Image classification data set "Split_data" (Lagoon6/Chrome_Data_Dashboard_pj on GitHub). Class labels (4): dent augmentation, dent side augmentation, OK data, side augmentation.

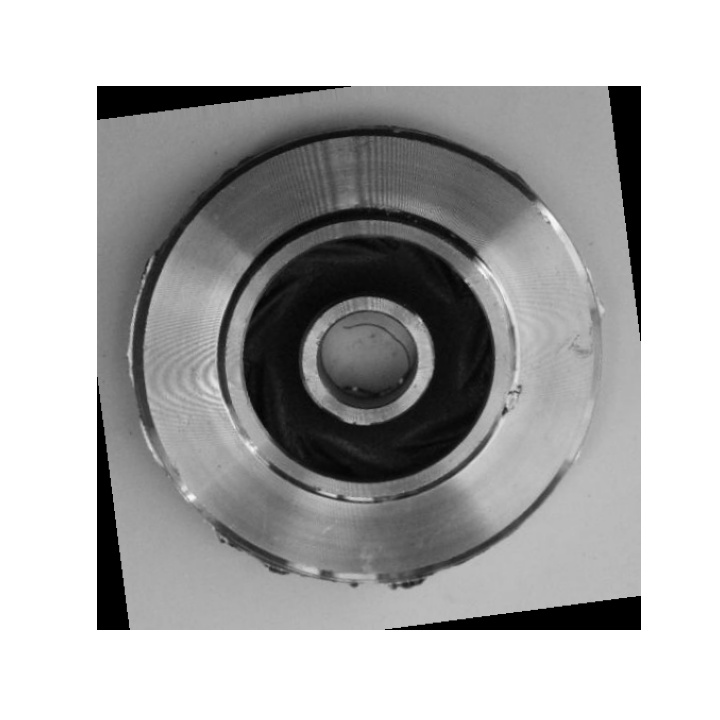
Label: dent side augmentation

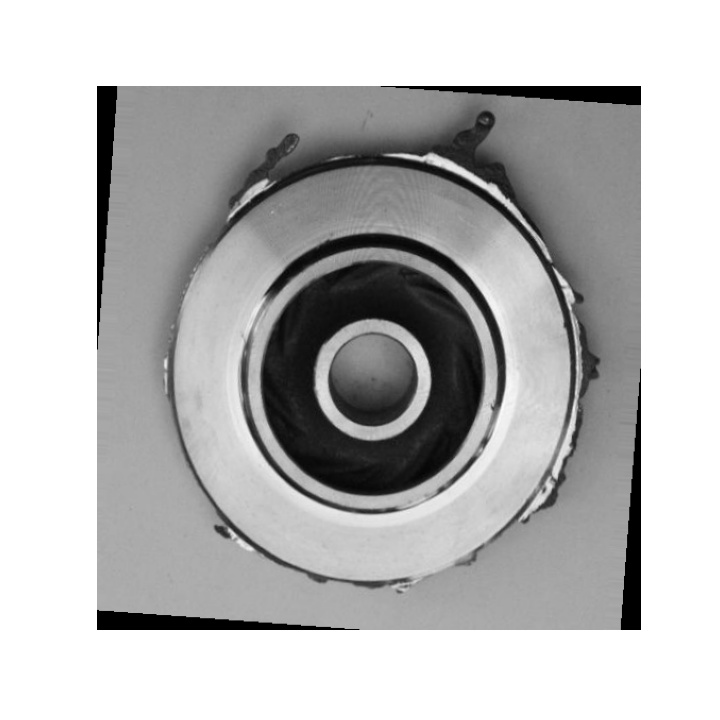
Label: side augmentation

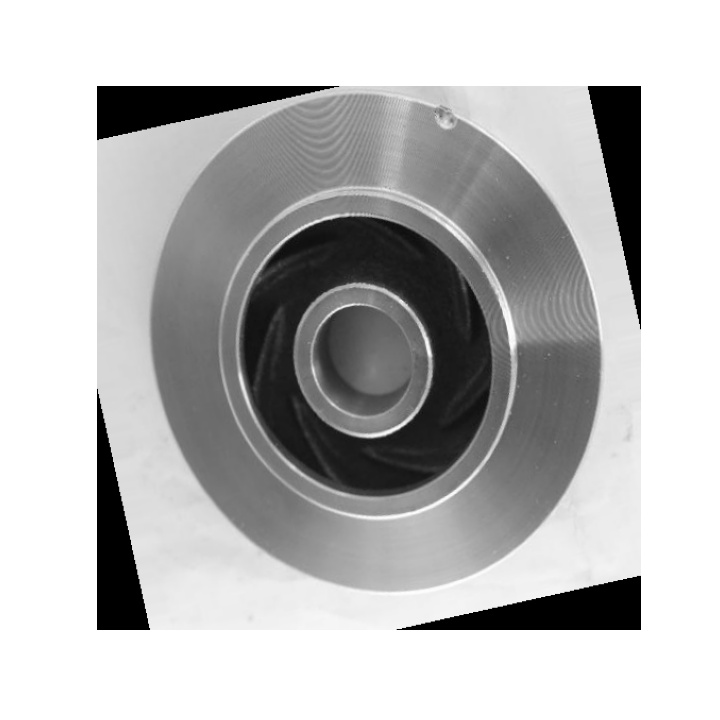
Label: dent augmentation

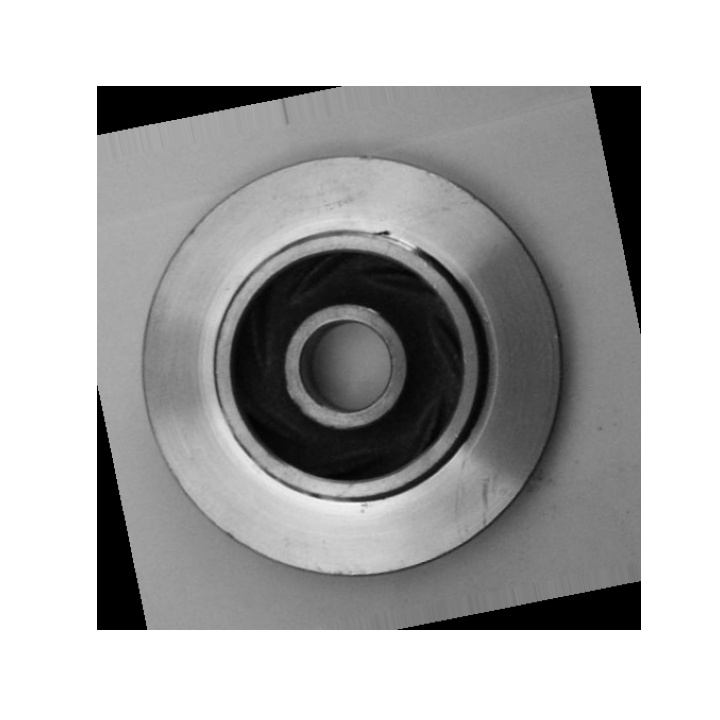
Label: dent augmentation

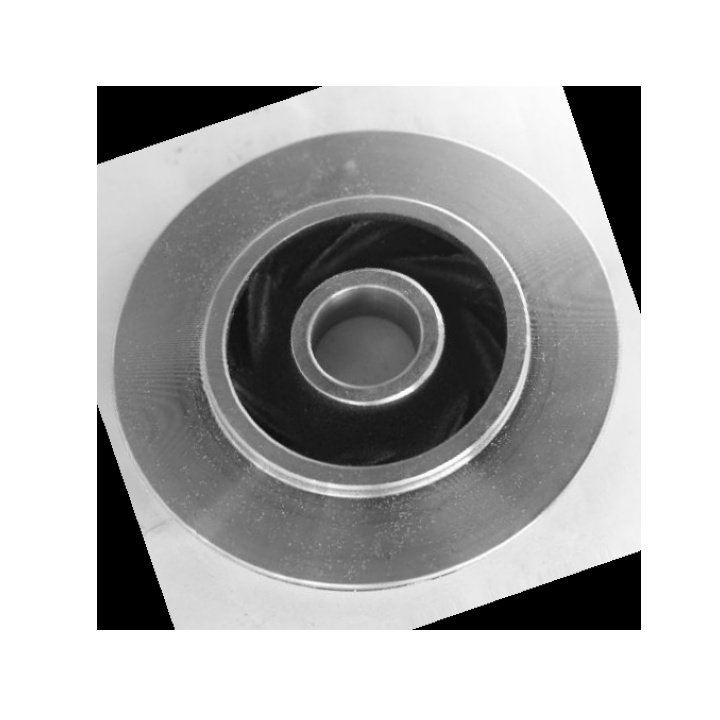
Label: OK data

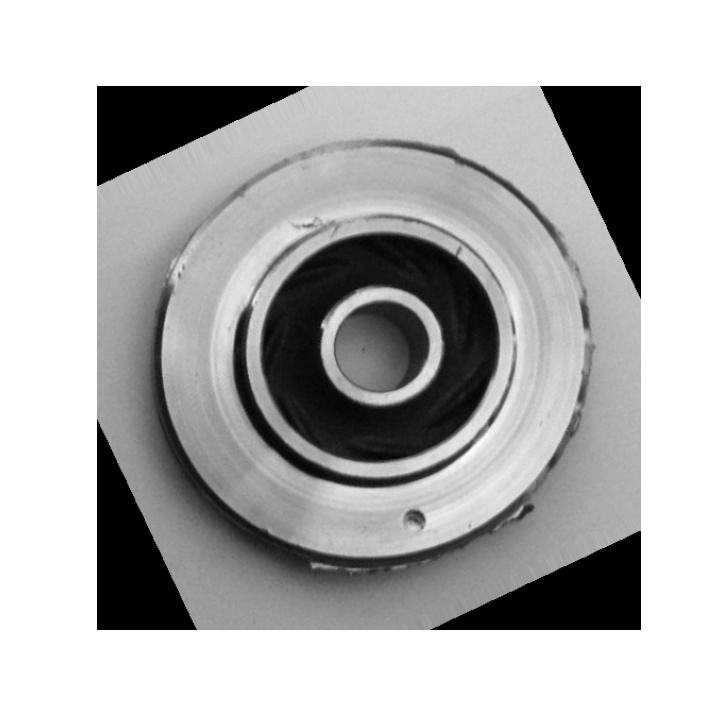
Label: dent side augmentation
